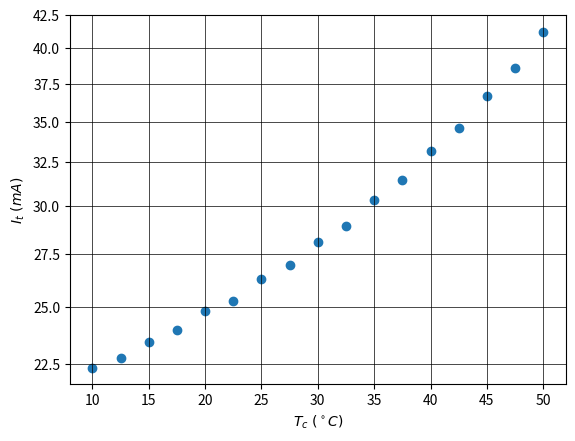

Reproduce this figure in Python.
# -*- coding: utf-8 -*-

"""
note something here

"""

__author__ = 'Wang Chen'
__time__ = '2019/7/24'

# if __name__ == '__main__':
#     import matplotlib.pyplot as plt
#
#     fig, ax = plt.subplots()
#     ax.set_xscale('log', basex=5)
#     ax.set_yscale('log', basey=2)
#
#     ax.plot(range(1024))
#     plt.show()

if __name__ == '__main__':
    import matplotlib.pyplot as plt
    from matplotlib.ticker import AutoLocator, ScalarFormatter

    Temp=[10,12.5,15,17.5,20,22.5,25,27.5,30,32.5,35,37.5,40,42.5,45,47.5,50]

    I_threshold = [22.376331312083646, 22.773439481450737, 23.440242034972115,
                   23.969920199339803, 24.80014584753161, 25.275728442307503,
                   26.291852943772966, 26.969268640398795, 28.09683889698702,
                   28.952552190706545, 30.325961112054102, 31.488435380923281,
                   33.176033568454699, 34.613872631424236, 36.710165595581906,
                   38.567151879424728, 41.245216030694756]

    fig, ax = plt.subplots()

    ax.set_yscale('log')
    ax.yaxis.set_major_locator(AutoLocator())
    ax.yaxis.set_major_formatter(ScalarFormatter())
    ax.minorticks_off()

    ax.scatter(Temp,I_threshold)

    plt.xlabel('$ T_c \ (^\circ C)$')
    plt.ylabel('$ I_t \ (mA) $')

    plt.grid(True,which="major",color='black',ls="-",linewidth=0.5)

    plt.show()
